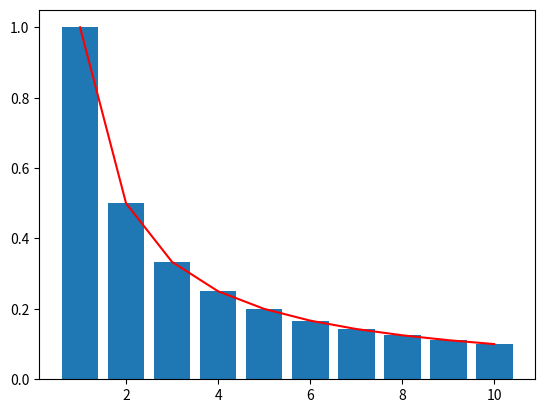

The matplotlib source for this figure:
import matplotlib.pyplot as plt
import numpy as np

def quad(x):
    lista = []
    for i in x:
        lista.append(1/i)
    return lista

x = np.array([1, 2, 3, 4, 5, 6, 7, 8, 9, 10])

plt.bar(x, quad(x))
plt.plot(x, quad(x), color='red')

plt.show()

y = filter(lambda n: n % 2 == 0, x)
for i in y:
    print(i)